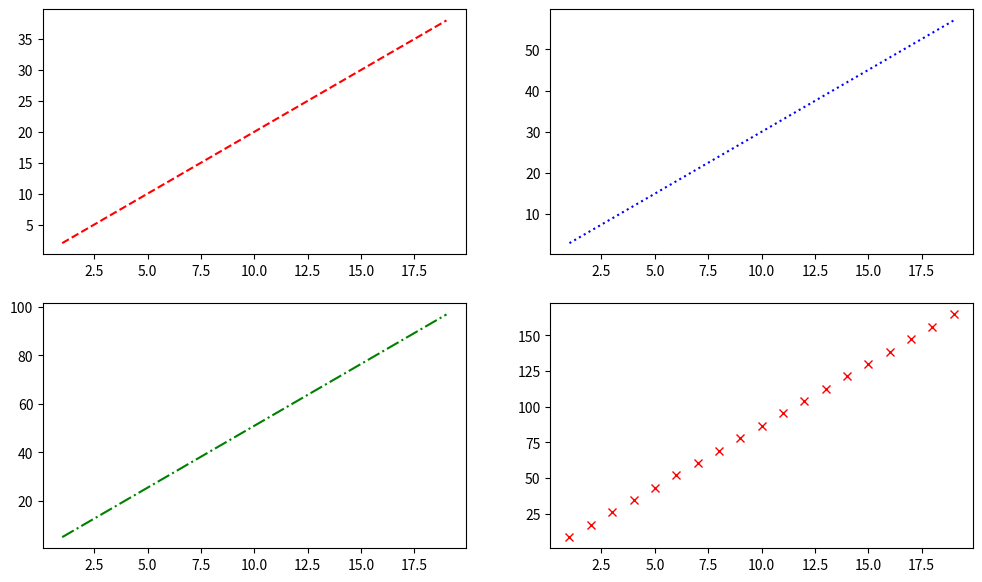

Source code (Python):
from matplotlib import pyplot as plt
import numpy as np

x = np.arange(1, 20)
y = x * 2
y2 = [i*1.5 for i in y]
y3 = [i*1.7 for i in y2]
y4 = [i*1.7 for i in y3]

flg, axs = plt.subplots(2, 2, figsize=(12, 7))
axs[0, 0].plot(x, y, 'r--')
axs[0, 1].plot(x, y2, 'b:')
axs[1, 0].plot(x, y3, 'g-.')
axs[1, 1].plot(x, y4, 'rx')

plt.show()